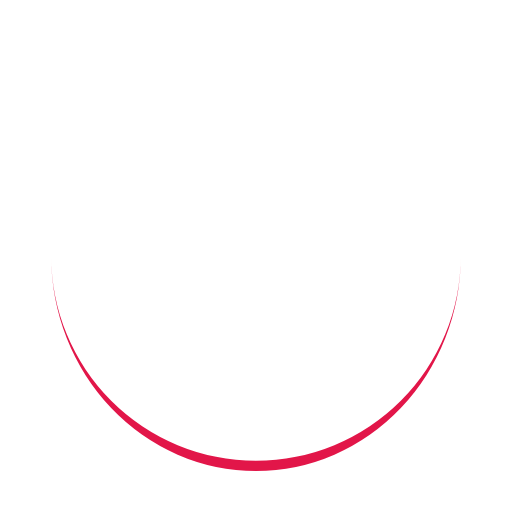
t = 0.00 s
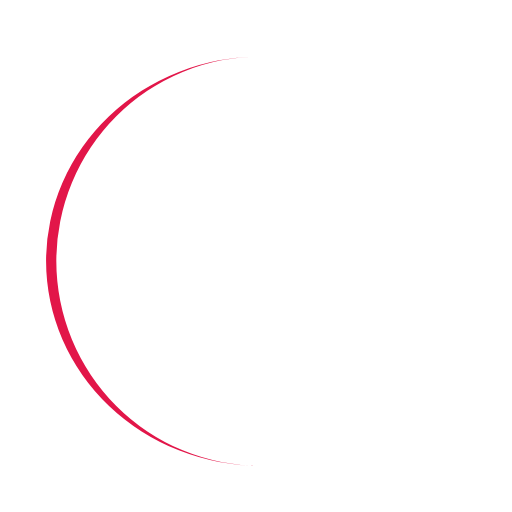
t = 0.25 s
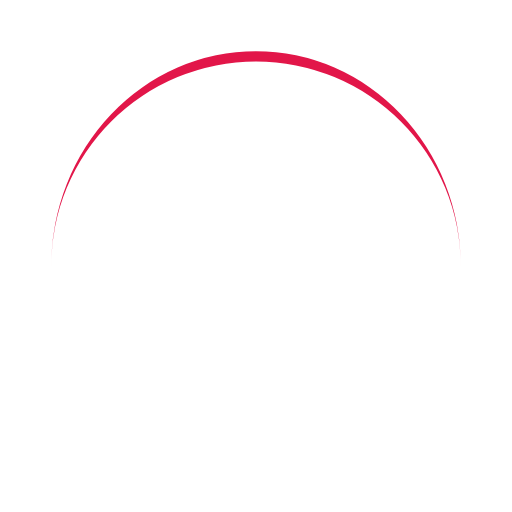
t = 0.50 s
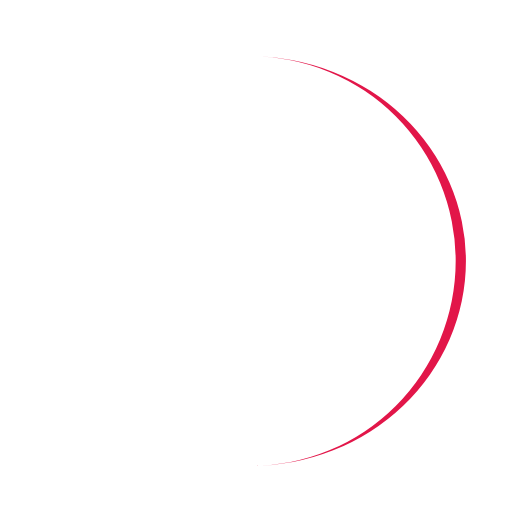
t = 0.75 s

The animated SVG that drew these frames (rendered in a browser with its animation timeline set to each time). Animation: 1 SMIL element (animateTransform=1); one cycle of 1.00 s, repeats indefinitely.

<?xml version="1.0" encoding="utf-8"?>
<svg xmlns="http://www.w3.org/2000/svg" xmlns:xlink="http://www.w3.org/1999/xlink" style="margin: auto; background: none; display: block; shape-rendering: auto;" width="120px" height="120px" viewBox="0 0 100 100" preserveAspectRatio="xMidYMid">
<path d="M10 50A40 40 0 0 0 90 50A40 42 0 0 1 10 50" fill="#e21649" stroke="none">
  <animateTransform attributeName="transform" type="rotate" dur="1s" repeatCount="indefinite" keyTimes="0;1" values="0 50 51;360 50 51"></animateTransform>
</path>
<!-- [ldio] generated by https://loading.io/ --></svg>